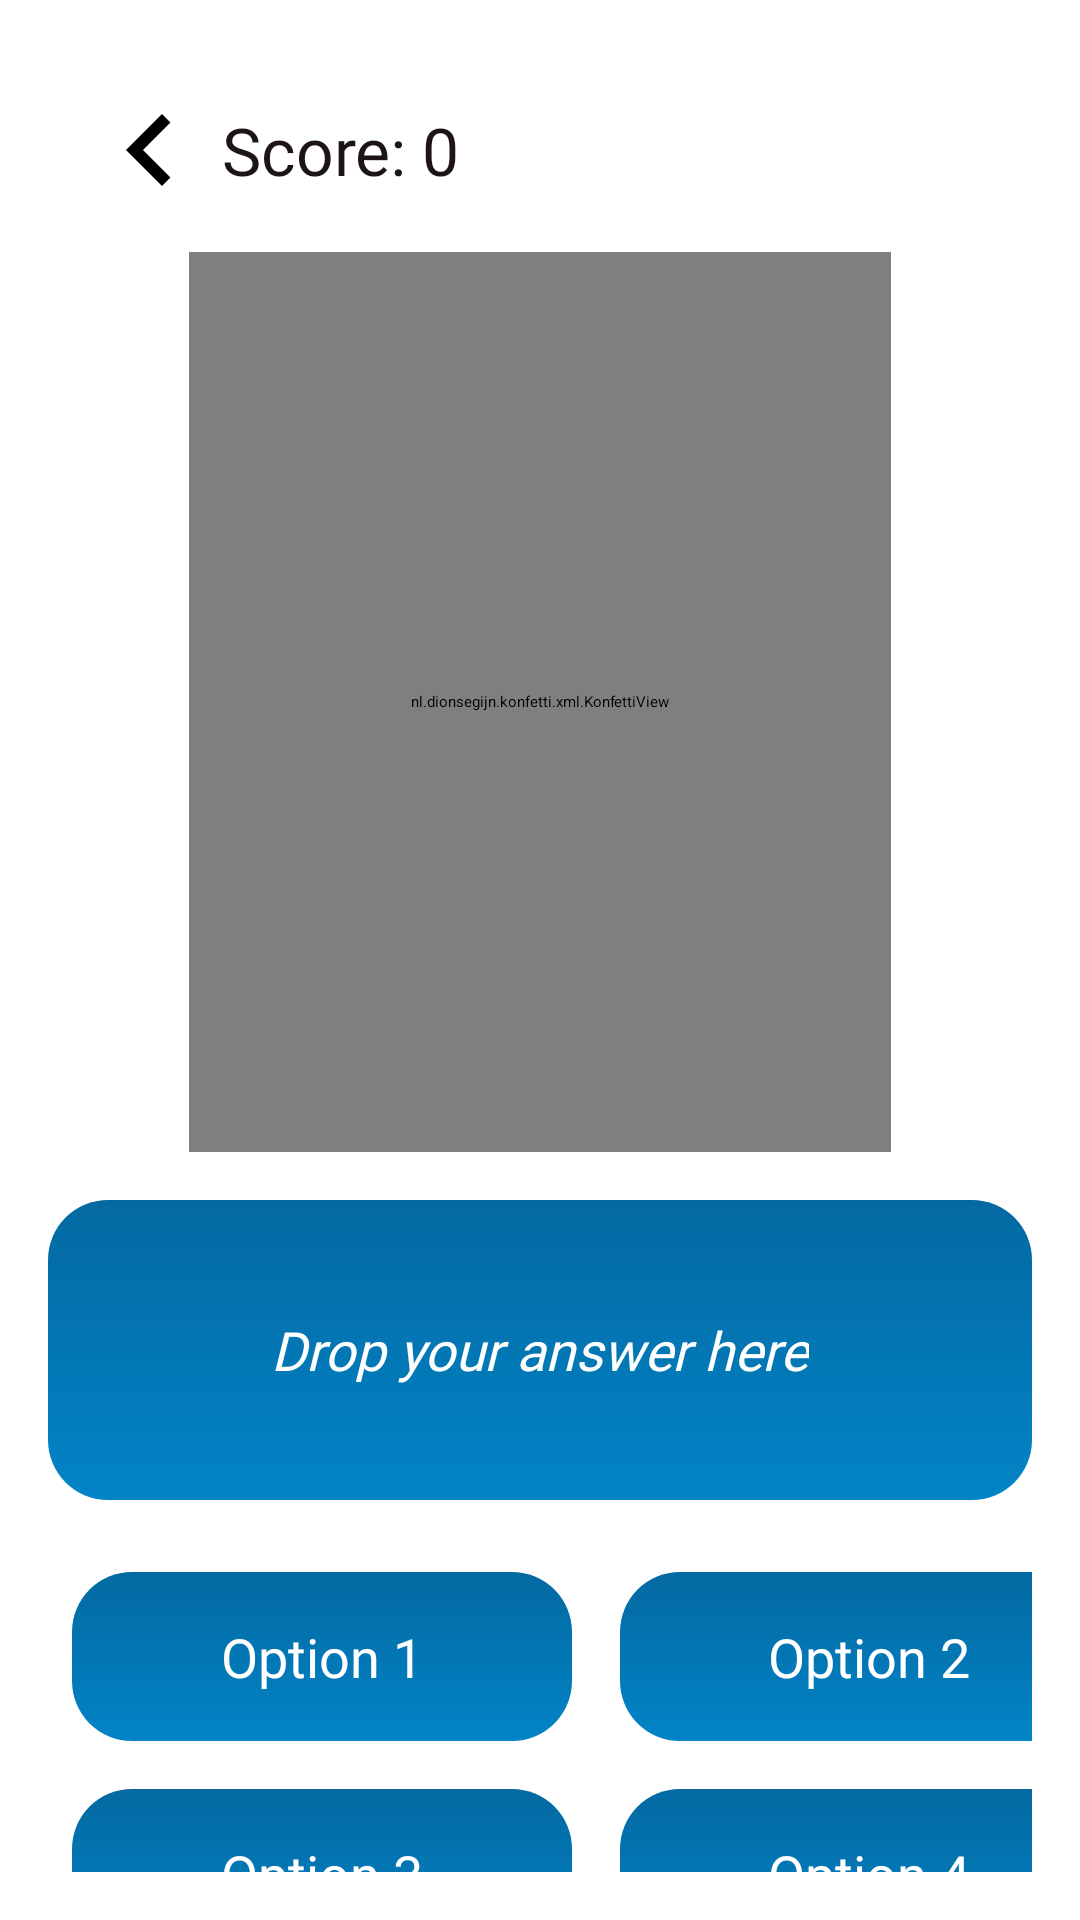

Here is an Android app screen rendered from its layout file. Give the layout XML and the strings, colors and styles it references.
<!-- AndroidManifest.xml: application theme Theme.Module -->
<!-- res/layout/activity_quiz.xml -->
<?xml version="1.0" encoding="utf-8"?>
<layout
    xmlns:tools="http://schemas.android.com/tools"
    xmlns:android="http://schemas.android.com/apk/res/android"
    xmlns:app="http://schemas.android.com/apk/res-auto">

    <LinearLayout
        android:layout_width="match_parent"
        android:layout_height="match_parent"
        android:orientation="vertical"
        android:padding="16dp">

        
        <LinearLayout
            android:layout_width="match_parent"
            android:layout_height="wrap_content"
            android:orientation="horizontal"
            android:padding="10dp"
            android:gravity="center_vertical">

            <ImageButton
                android:id="@+id/btnBack"
                android:layout_width="48dp"
                android:layout_height="48dp"
                android:background="@drawable/ic_back"
                android:src="@drawable/ic_back2"
                tools:ignore="ContentDescription,SpeakableTextPresentCheck" />

            <TextView
                android:id="@+id/txtScore"
                android:layout_width="wrap_content"
                android:layout_height="wrap_content"
                android:fontFamily="@font/afacad_medium"
                android:text="Score: 0"
                android:textColor="#1D1515"
                android:textSize="22sp"
                tools:ignore="HardcodedText,TextContrastCheck" />
        </LinearLayout>

        
        <FrameLayout
            android:layout_width="234dp"
            android:layout_height="300dp"
            android:layout_gravity="center"
            android:background="@android:color/black">

            <androidx.media3.ui.PlayerView
                android:id="@+id/videoQuestion"
                android:layout_width="match_parent"
                android:layout_height="300dp"
                app:use_controller="false"
                tools:ignore="MissingConstraints">

                <TextView
                    android:id="@+id/txtTimer"
                    android:layout_width="93dp"
                    android:layout_height="45dp"
                    android:layout_gravity="top|start"
                    android:layout_margin="8dp"
                    android:fontFamily="@font/afacad_medium"
                    android:padding="4dp"
                    android:paddingStart="30dp"
                    android:text="15"
                    android:textColor="#1A1212"
                    android:textSize="25sp" />
            </androidx.media3.ui.PlayerView>

            <nl.dionsegijn.konfetti.xml.KonfettiView
                android:id="@+id/konfettiView"
                android:layout_width="match_parent"
                android:layout_height="match_parent"
                tools:ignore="MissingClass" />

        </FrameLayout>

        
        <FrameLayout
            android:id="@+id/dropZone"
            android:layout_width="match_parent"
            android:layout_height="100dp"
            android:layout_marginTop="16dp"
            android:layout_marginBottom="16dp"
            android:background="@drawable/btn2_bg_ripple">

            <TextView
                android:layout_width="wrap_content"
                android:layout_height="wrap_content"
                android:layout_gravity="center"
                android:fontFamily="@font/afacad_medium"
                android:text="Drop your answer here"
                android:textColor="#FFFFFF"
                android:textSize="18sp"
                android:textStyle="italic" />
        </FrameLayout>

        
        <GridLayout
            android:id="@+id/answerGrid"
            android:layout_width="365dp"
            android:layout_height="147dp"
            android:columnCount="2">

            
            <TextView
                android:id="@+id/option1"
                android:layout_width="0dp"
                android:layout_height="wrap_content"
                android:layout_columnWeight="1"
                android:layout_margin="8dp"
                android:background="@drawable/btn2_bg_ripple"
                android:fontFamily="@font/afacad_medium"
                android:padding="16dp"
                android:text="Option 1"
                android:textAlignment="center"
                android:textColor="@android:color/white"
                android:textSize="18sp" />

            
            <TextView
                android:id="@+id/option2"
                android:layout_width="0dp"
                android:layout_height="wrap_content"
                android:layout_columnWeight="1"
                android:layout_margin="8dp"
                android:background="@drawable/btn2_bg_ripple"
                android:fontFamily="@font/afacad_medium"
                android:padding="16dp"
                android:text="Option 2"
                android:textAlignment="center"
                android:textColor="@android:color/white"
                android:textSize="18sp" />

            
            <TextView
                android:id="@+id/option3"
                android:layout_width="0dp"
                android:layout_height="wrap_content"
                android:layout_columnWeight="1"
                android:layout_margin="8dp"
                android:background="@drawable/btn2_bg_ripple"
                android:fontFamily="@font/afacad_medium"
                android:padding="16dp"
                android:text="Option 3"
                android:textAlignment="center"
                android:textColor="@android:color/white"
                android:textSize="18sp" />

            
            <TextView
                android:id="@+id/option4"
                android:layout_width="0dp"
                android:layout_height="wrap_content"
                android:layout_columnWeight="1"
                android:layout_margin="8dp"
                android:background="@drawable/btn2_bg_ripple"
                android:fontFamily="@font/afacad_medium"
                android:padding="16dp"
                android:text="Option 4"
                android:textAlignment="center"
                android:textColor="@android:color/white"
                android:textSize="18sp" />
        </GridLayout>

        
        <TextView
            android:id="@+id/txtStreakMain"
            android:layout_width="wrap_content"
            android:layout_height="wrap_content"
            android:layout_gravity="center"
            android:fontFamily="@font/afacad_medium"
            android:text="Current Streak: 0\nBest Streak: 0"
            android:textAlignment="center"
            android:textSize="18sp"
            tools:ignore="HardcodedText" />

        
        <RelativeLayout
            android:layout_width="match_parent"
            android:layout_height="wrap_content"
            android:padding="8dp">

            
            <ProgressBar
                android:id="@+id/progressBar"
                style="@style/Widget.AppCompat.ProgressBar.Horizontal"
                android:layout_width="match_parent"
                android:layout_height="24dp"
                android:progressDrawable="@drawable/progress_bar_track"
                android:indeterminate="false"
                android:max="100"
                android:progress="0" />

            
            <ImageView
                android:id="@+id/progressIndicator"
                android:layout_width="32dp"
                android:layout_height="32dp"
                android:src="@drawable/ic_rocket"
                android:layout_marginStart="-16dp"
                android:layout_alignBottom="@id/progressBar"
                android:layout_alignTop="@id/progressBar"
                android:translationX="0dp"
                tools:ignore="ContentDescription" />

            
            <TextView
                android:id="@+id/txtProgressPercent"
                android:layout_width="wrap_content"
                android:layout_height="wrap_content"
                android:layout_alignBottom="@id/progressBar"
                android:layout_alignEnd="@id/progressBar"
                android:text="0%"
                android:textColor="#FF6B6B"
                android:textSize="14sp"
                android:textStyle="bold"
                tools:ignore="HardcodedText" />
        </RelativeLayout>

    </LinearLayout>
</layout>
<!-- resources referenced by this layout -->
<resources>
  <!-- drawable btn2_bg_ripple (drawable) -->
  <?xml version="1.0" encoding="utf-8"?>
  <ripple xmlns:android="http://schemas.android.com/apk/res/android"
      android:color="?attr/colorControlHighlight">
      <item android:drawable="@drawable/btn2_bg" />
  </ripple>
  <!-- drawable ic_back (drawable) -->
  <vector xmlns:android="http://schemas.android.com/apk/res/android"
      android:width="40dp"
      android:height="40dp"
      android:viewportWidth="24"
      android:viewportHeight="24">
      <path android:fillColor="@android:color/white" android:pathData="M15.41,7.41L14,6l-6,6 6,6 1.41,-1.41L10.83,12z"/>
      
  </vector>
  <!-- drawable ic_back2 (drawable) -->
  <vector xmlns:android="http://schemas.android.com/apk/res/android"
      android:width="40dp"
      android:height="40dp"
      android:viewportWidth="24"
      android:viewportHeight="24">
      <path android:fillColor="@color/black" android:pathData="M15.41,7.41L14,6l-6,6 6,6 1.41,-1.41L10.83,12z"/>
  
  </vector>
  <!-- drawable progress_bar_track (drawable) -->
  <layer-list xmlns:android="http://schemas.android.com/apk/res/android">
      <item android:id="@android:id/background">
          <shape>
              <corners android:radius="8dp" />
              <solid android:color="#E0E0E0" />
          </shape>
      </item>
  
      <item android:id="@android:id/progress">
          <scale
              android:scaleWidth="100%"
              android:gravity="left">
              <shape>
                  <corners android:radius="8dp" />
                  <gradient
                      android:startColor="#FF6B6B"
                      android:centerColor="#FF8E53"
                      android:endColor="#FFA726"
                      android:angle="0"/>
              </shape>
          </scale>
      </item>
  </layer-list>
  <!-- drawable btn2_bg (drawable) -->
  <?xml version="1.0" encoding="utf-8"?>
  <shape xmlns:android="http://schemas.android.com/apk/res/android" android:shape="rectangle">
      <gradient android:endColor="#0284c7" android:startColor="#0369a1" android:angle="80" />
      <corners android:radius="20dp" />
  </shape>
  <color name="black">#FF000000</color>
</resources>
